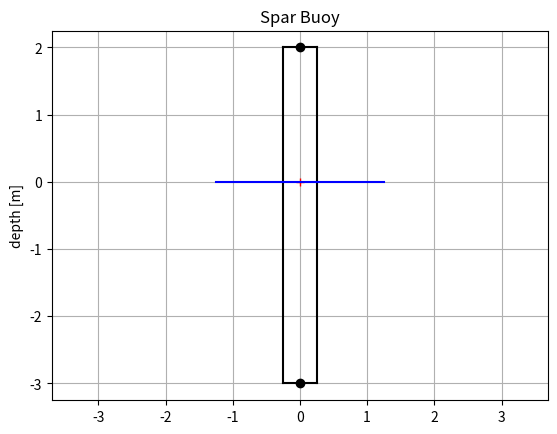

Source code (Python):
import numpy as np
import matplotlib.pyplot as plt

# Constants:

# [kg/L], density of sea-water
rho_sw = 1.025

# convert Liters to meters cubed
L_to_m3 = 0.001

# [m/s^2], acceleration due to gravity
grav = 9.8

# Depths and Heights:

# [m], total height of the buoy (top to bottom)
h_total = 5.0

# [m], submerged height of the buoy (water line to bottom)
h_submerged = 3.0

# [m], freeboard height (water line to top)
h_freeboard = h_total - h_submerged 

# Mass Properties:

# [kg], mass of the payload (top of the spar buoy)
m_payload = 100.0

# [-], ballast multipier
ballast_multiplier = 2.0

# [kg], mass of the ballast weight (bottom of the spar)
m_ballast = ballast_multiplier * m_payload

# [kg], total mass
m_total = m_payload + m_ballast
print(f"m_total = {m_total} [kg]")

# Cylinder Geometry:

# [m], cylinder diameter
diam = 0.5

# [m], cylinder radius
radius = diam / 2.0

# [m^3], submerged (floatation) volume
v_float = np.pi * radius**2 * h_submerged


# Balance of Forces:

F_bouy = v_float / L_to_m3 * rho_sw
print(f"F_buoy = {F_bouy} [kg]")


# water pressure
pressure = rho_sw * grav * h_submerged


# Design Criteria:
# -buoy must float
# -center of mass must be below the center of buoyancy
# -payload freeboard height
# -wave height ratio to total height?



plt.figure()
plt.plot([0.0], [0.0], 'r+')
plt.plot([0.0], [h_freeboard], 'ko')
plt.plot([0.0], [-h_submerged], 'ko')

plt.plot([-radius, radius], [h_freeboard, h_freeboard], 'k')
plt.plot([-radius, radius], [-h_submerged, -h_submerged], 'k')
plt.plot([-radius, -radius], [-h_submerged, h_freeboard], 'k')
plt.plot([radius, radius], [-h_submerged, h_freeboard], 'k')

plt.plot([-radius - 1.0, radius + 1.0], [0.0, 0.0], 'b')

plt.title('Spar Buoy')
plt.ylabel('depth [m]')
plt.grid()
plt.axis('equal')

plt.show()